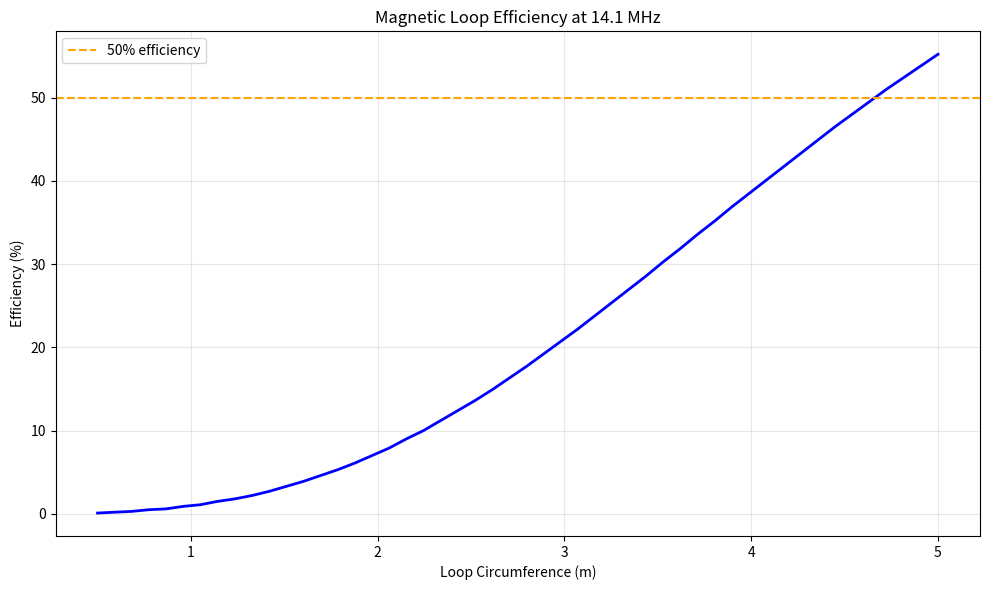
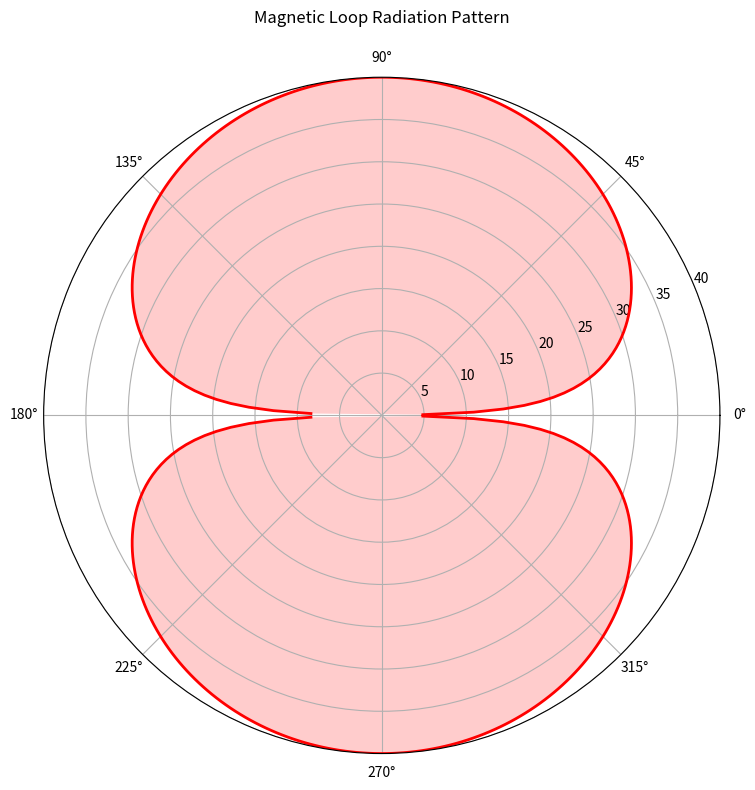

The matplotlib source for these figures, in order:
#!/usr/bin/env python3
"""Magnetic Loop Calculator — designs small transmitting loop antennas."""

import sys
import json
import math

try:
    import numpy as np
    import matplotlib
    matplotlib.use("Agg")
    import matplotlib.pyplot as plt
except ImportError:
    sys.exit("numpy and matplotlib required: pip install numpy matplotlib")

SPEED_OF_LIGHT = 299792458
MU_0 = 4 * math.pi * 1e-7  # permeability of free space


def wavelength(freq_mhz):
    return SPEED_OF_LIGHT / (freq_mhz * 1e6)


def magnetic_loop_design(freq_mhz, circumference_m, conductor_diameter_mm=10):
    """Full design calculations for a small transmitting magnetic loop."""
    lam = wavelength(freq_mhz)
    omega = 2 * math.pi * freq_mhz * 1e6
    radius = circumference_m / (2 * math.pi)
    area = math.pi * radius ** 2
    conductor_radius = conductor_diameter_mm / 2000  # m

    # Inductance of single-turn loop
    inductance = MU_0 * radius * (math.log(8 * radius / conductor_radius) - 2)

    # Capacitance needed for resonance
    capacitance = 1 / (omega ** 2 * inductance)

    # Radiation resistance
    r_rad = 31171 * (area / lam ** 2) ** 2

    # Loss resistance (copper at room temp)
    skin_depth = math.sqrt(2 / (omega * MU_0 * 5.8e7))
    r_loss = circumference_m / (conductor_diameter_mm / 1000) * (1 / (5.8e7 * skin_depth))

    # Efficiency
    efficiency = r_rad / (r_rad + r_loss) * 100

    # Q factor
    q_factor = omega * inductance / (r_rad + r_loss)

    # Bandwidth
    bandwidth_khz = freq_mhz * 1000 / q_factor

    # Capacitor voltage at 100W
    power_w = 100
    cap_voltage = math.sqrt(power_w * q_factor * omega * inductance)

    return {
        "frequency_mhz": freq_mhz,
        "circumference_m": round(circumference_m, 3),
        "radius_m": round(radius, 3),
        "area_m2": round(area, 4),
        "circumference_wavelengths": round(circumference_m / lam, 3),
        "inductance_uh": round(inductance * 1e6, 3),
        "capacitance_pf": round(capacitance * 1e12, 2),
        "radiation_resistance_ohm": round(r_rad, 4),
        "loss_resistance_ohm": round(r_loss, 4),
        "efficiency_pct": round(efficiency, 1),
        "q_factor": round(q_factor, 0),
        "bandwidth_khz": round(bandwidth_khz, 2),
        "cap_voltage_at_100w": round(cap_voltage, 0),
        "conductor_diameter_mm": conductor_diameter_mm,
    }


def tuning_range(loop_design, cap_min_pf, cap_max_pf):
    """Calculate frequency tuning range for a given variable capacitor."""
    inductance = loop_design["inductance_uh"] * 1e-6
    f_low = 1 / (2 * math.pi * math.sqrt(inductance * cap_max_pf * 1e-12)) / 1e6
    f_high = 1 / (2 * math.pi * math.sqrt(inductance * cap_min_pf * 1e-12)) / 1e6
    return {
        "cap_range_pf": [cap_min_pf, cap_max_pf],
        "freq_range_mhz": [round(f_low, 2), round(f_high, 2)],
        "tuning_ratio": round(f_high / f_low, 2),
    }


def plot_efficiency_vs_size(freq_mhz, output="loop_efficiency.png"):
    """Plot efficiency vs loop circumference."""
    circumferences = np.linspace(0.5, 5.0, 50)
    efficiencies = []
    for circ in circumferences:
        design = magnetic_loop_design(freq_mhz, circ)
        efficiencies.append(design["efficiency_pct"])

    fig, ax = plt.subplots(figsize=(10, 6))
    ax.plot(circumferences, efficiencies, "b-", linewidth=2)
    ax.axhline(y=50, color="orange", linestyle="--", label="50% efficiency")
    ax.set_xlabel("Loop Circumference (m)")
    ax.set_ylabel("Efficiency (%)")
    ax.set_title(f"Magnetic Loop Efficiency at {freq_mhz} MHz")
    ax.legend()
    ax.grid(True, alpha=0.3)
    plt.tight_layout()
    plt.savefig(output, dpi=150)
    plt.close()
    print(f"[+] Efficiency plot saved to {output}")


def plot_loop_pattern(output="loop_pattern.png"):
    """Plot the figure-8 radiation pattern of a magnetic loop."""
    theta = np.linspace(0, 2 * np.pi, 360)
    pattern = np.abs(np.sin(theta))
    pattern_db = 20 * np.log10(np.maximum(pattern, 1e-10)) + 40

    fig, ax = plt.subplots(subplot_kw={"projection": "polar"}, figsize=(8, 8))
    ax.plot(theta, pattern_db, "r-", linewidth=2)
    ax.fill(theta, pattern_db, alpha=0.2, color="red")
    ax.set_title("Magnetic Loop Radiation Pattern", pad=20)
    ax.set_ylim(0, 40)
    plt.tight_layout()
    plt.savefig(output, dpi=150)
    plt.close()
    print(f"[+] Pattern saved to {output}")


def export_design(data, path="mag_loop_design.json"):
    with open(path, "w") as f:
        json.dump(data, f, indent=2)


if __name__ == "__main__":
    print("Magnetic Loop Calculator — companion to the web dashboard")
    freq = float(sys.argv[1]) if len(sys.argv) > 1 else 14.1
    circ = float(sys.argv[2]) if len(sys.argv) > 2 else 3.0
    design = magnetic_loop_design(freq, circ)
    print(json.dumps(design, indent=2))
    plot_efficiency_vs_size(freq)
    plot_loop_pattern()
    export_design(design)
